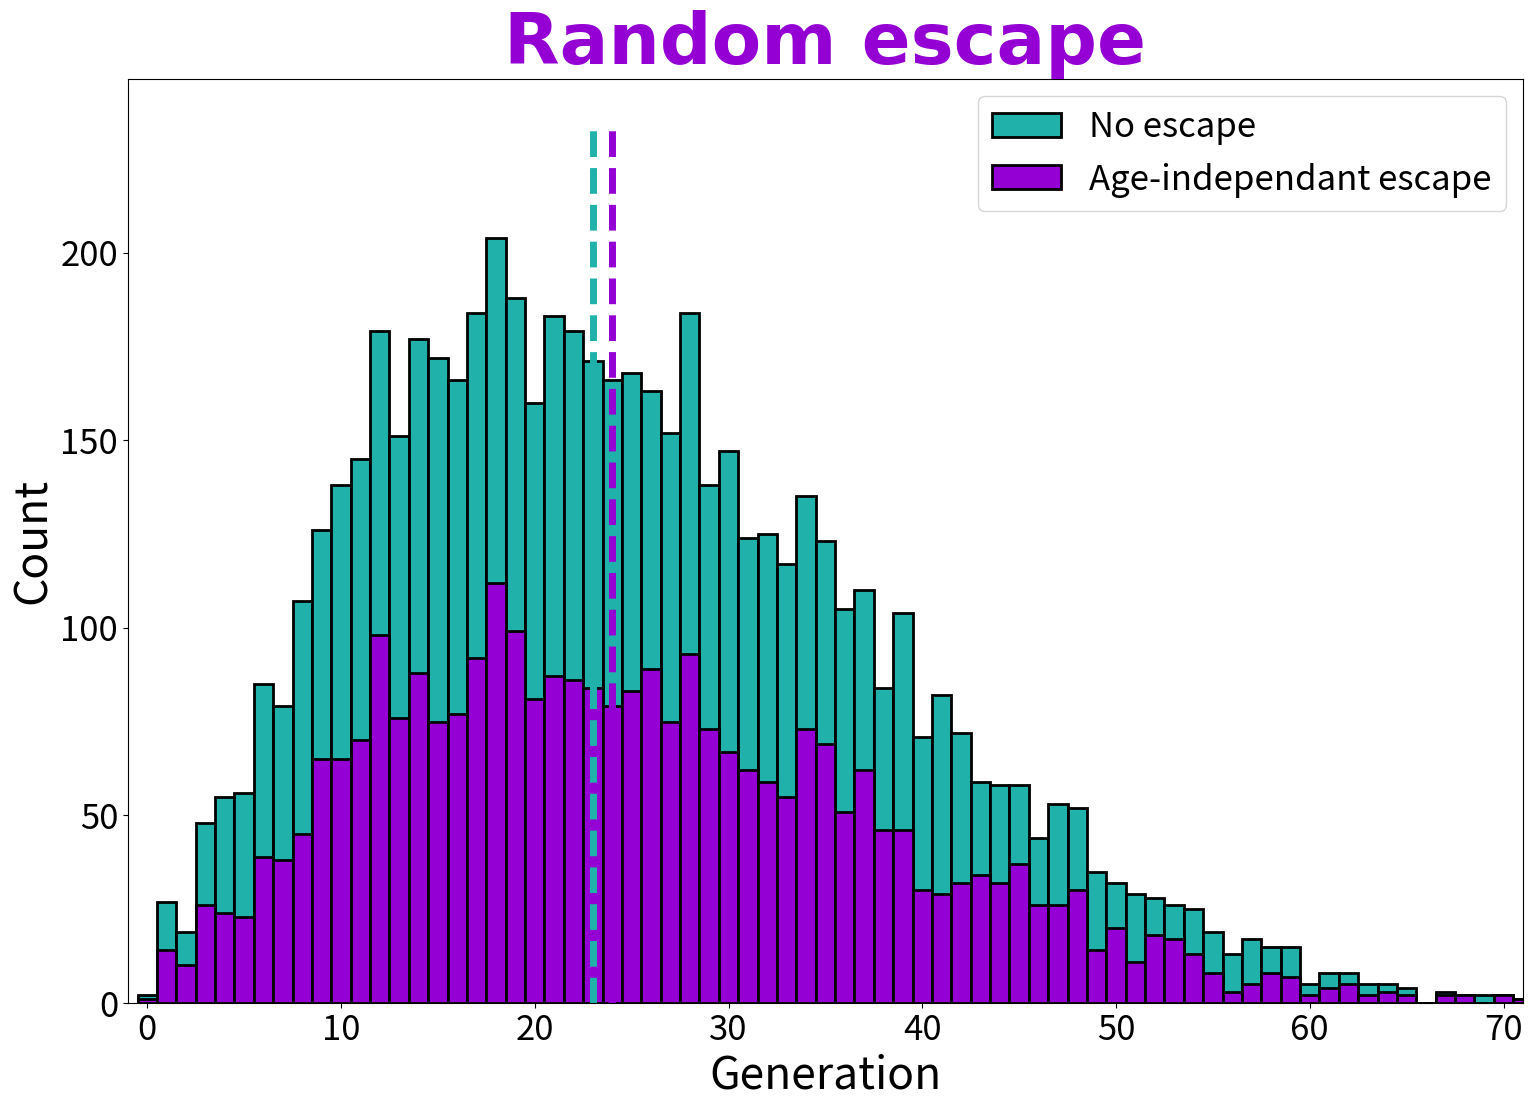
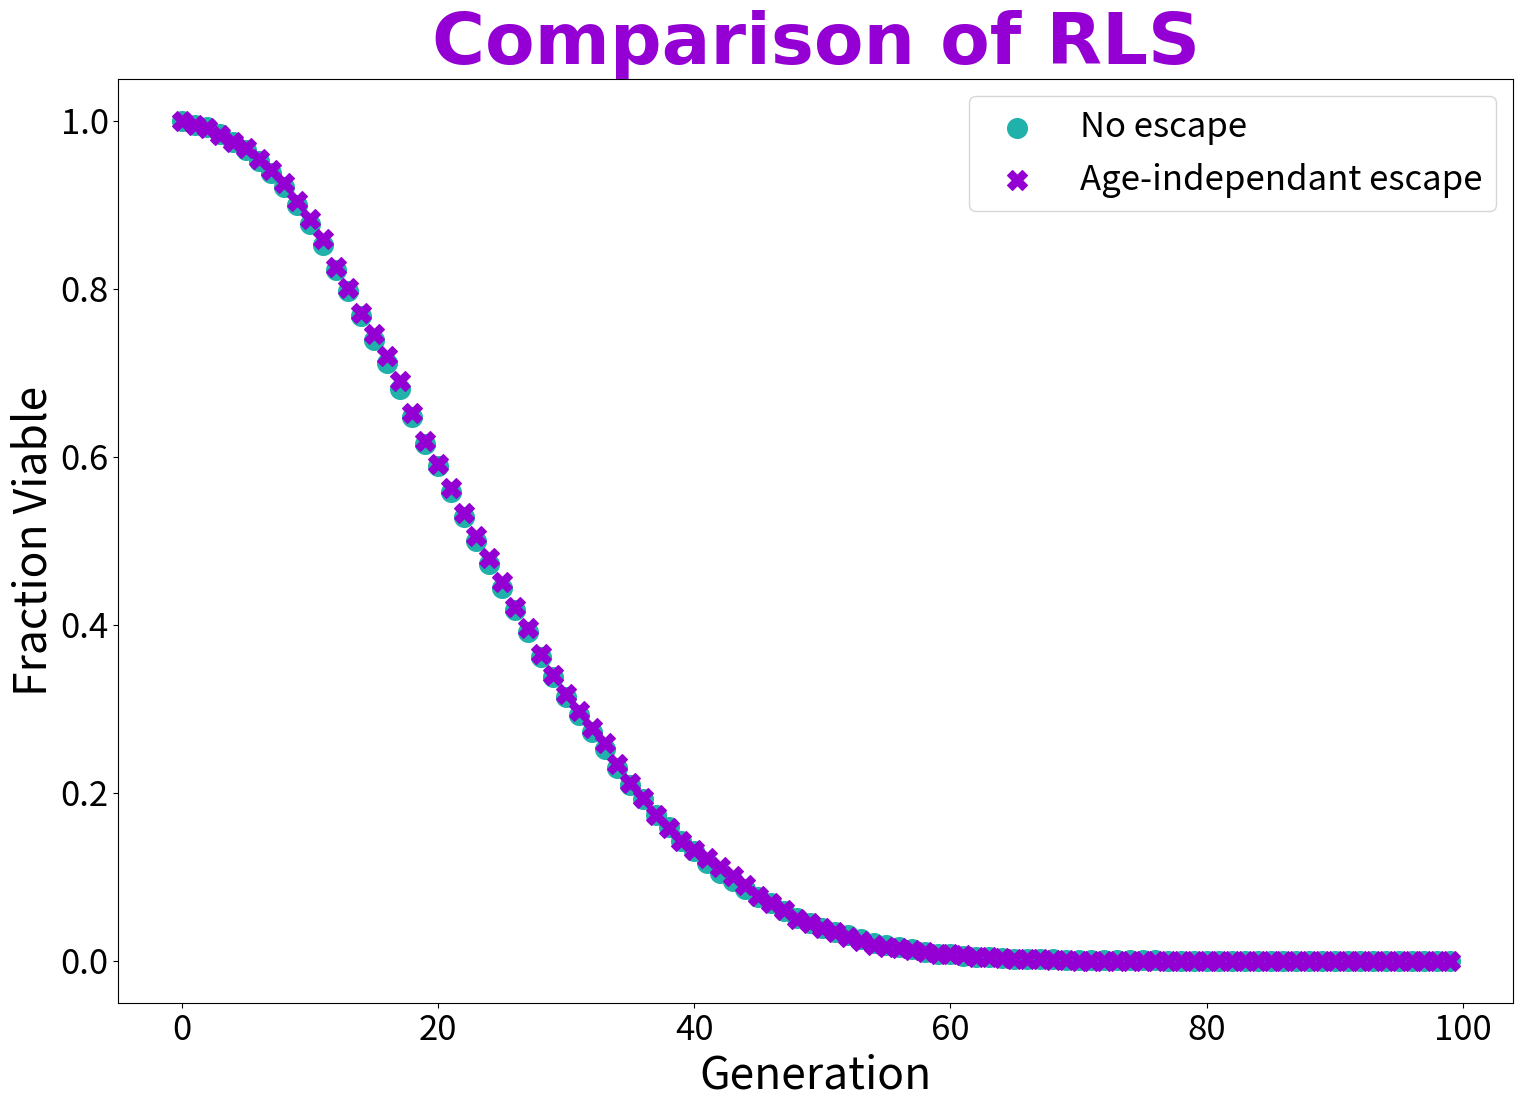
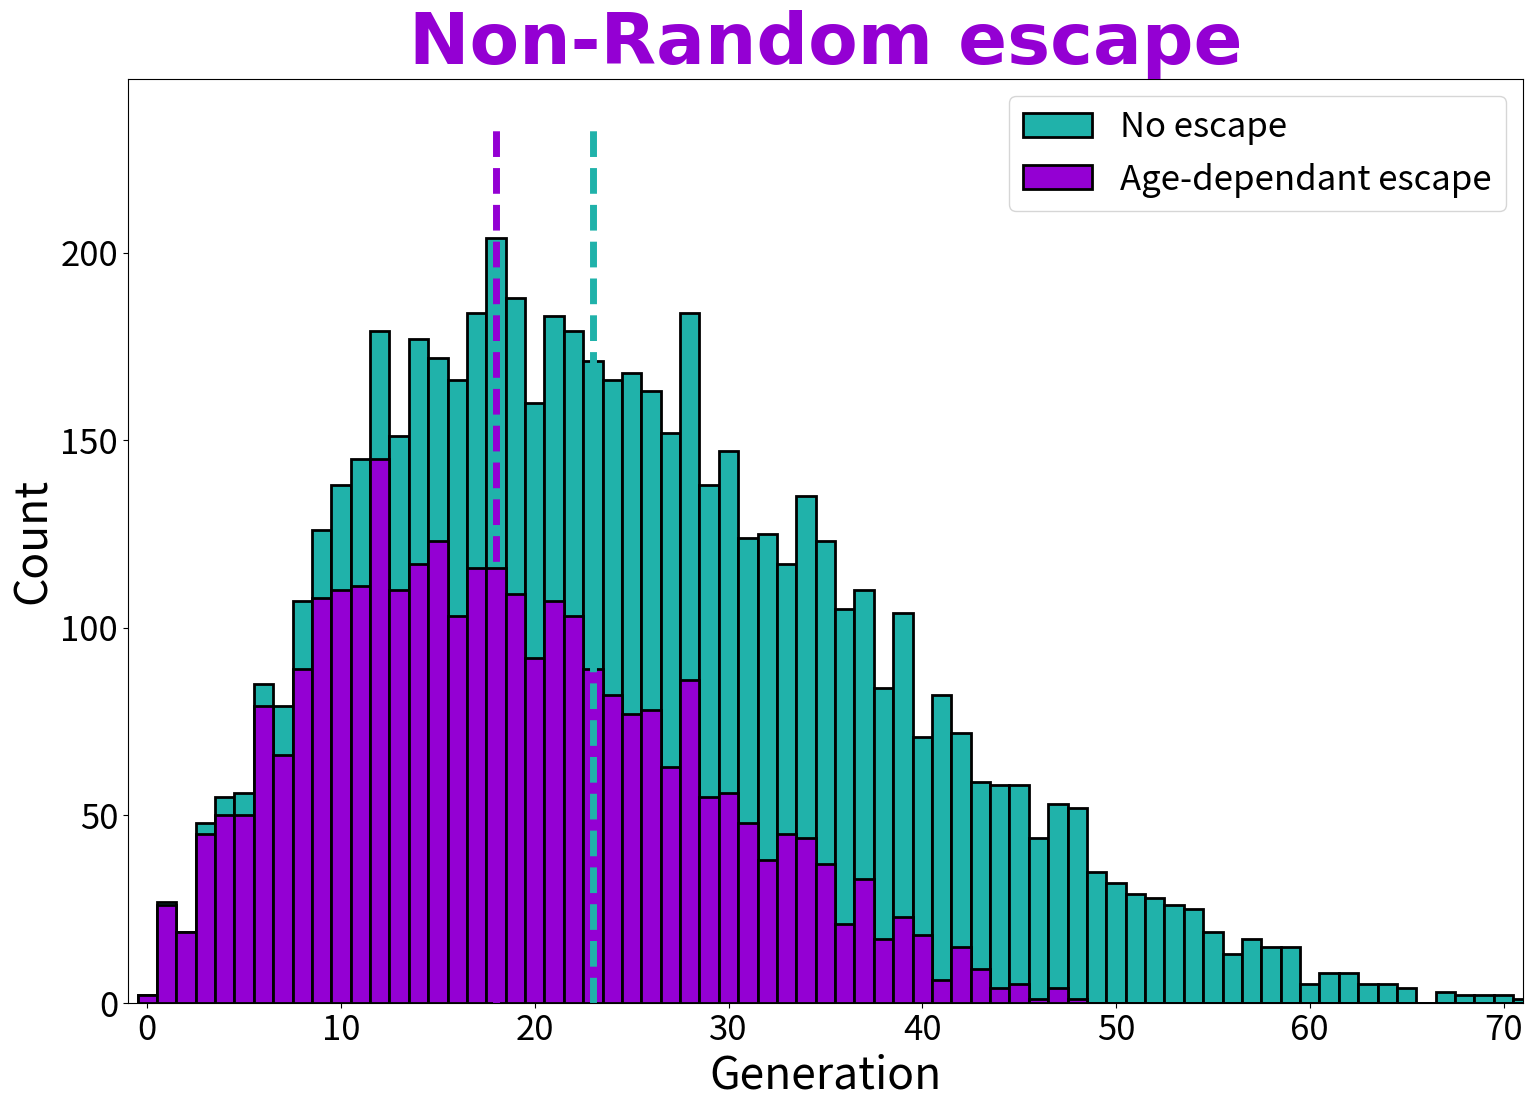
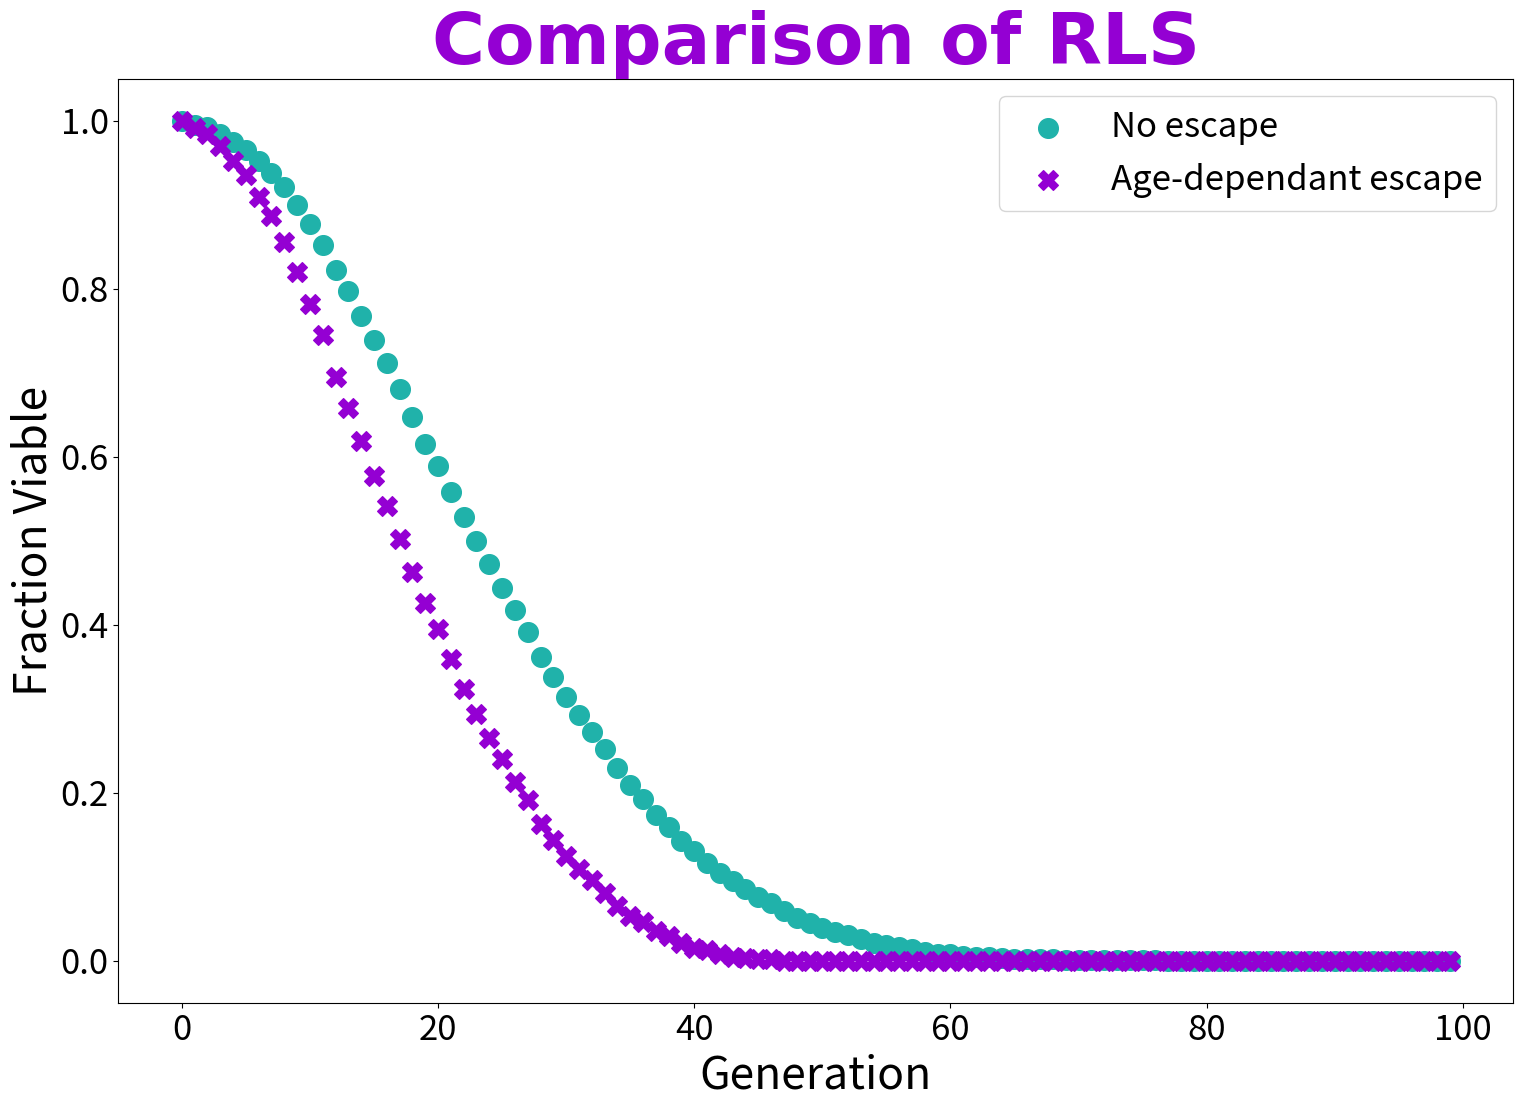

Python code for these plots, in order:
import numpy as np
import pandas as pd
import matplotlib.pyplot as plt

from numpy import random as rnd
from scipy.special import gamma
from numpy import matlib as mtlb

#%%%%%%%%%%%%%%%%%%%%%%%%%%%%%%%%%%%%%%%%%%%%%%%%%%%%%%%%%%%%%%%%%%%%%%%%%%%%%% POPULATION FUNCTION

# The following function generates an amount of generations for "NumberOfCells" mother cells, which are given by a Weibull distribution.
def InitialPopulationTimes(NumberOfCells=6000, MaxGenerations=100, Exponent=-0.4, AverageBirthTime=90, BirthTimeStdDev=2, AverageGenerations=25, GenerationsStdDev=5, WeibullK=2, Asymmetry=True, InvertExponential=True):
    Data = {}
    Data['Metadata'] = {'NumberOfCells': NumberOfCells, 'MaxGenerations': MaxGenerations, 'Exponent': Exponent, 'AverageBirthTime': AverageBirthTime, 'BirthTimeStdDev': BirthTimeStdDev, 'AverageGenerations': AverageGenerations, 'GenerationsStdDev': GenerationsStdDev, 'WeibullK': WeibullK, 'Asymmetry': Asymmetry, 'InvertExponential': InvertExponential}
    if InvertExponential == True:
        NumberOfDaughters = np.flip(np.arange(1, MaxGenerations + 1))
    else:
        NumberOfDaughters = np.arange(1, MaxGenerations + 1)
    BirthTimeTrend = AverageBirthTime * NumberOfDaughters**Exponent  # Time variation between daughters across generations.
    if InvertExponential == True:
        BirthTimeTrend = BirthTimeTrend - BirthTimeTrend[0]  # Time differences between daughters across generations compared to the tabulated value (from lower to higher - inverted).
    else:
        BirthTimeTrend = BirthTimeTrend - BirthTimeTrend[-1]  # Time differences between daughters across generations compared to the tabulated value (from higher to lower).
    BirthTimes = rnd.normal(loc=AverageBirthTime, scale=BirthTimeStdDev, size=(NumberOfCells, MaxGenerations)) + mtlb.repmat(BirthTimeTrend, NumberOfCells, 1)
    WeibullParameters = AverageGenerations / gamma(1 + 1 / WeibullK)
    BirthsPerMother = np.full((NumberOfCells, MaxGenerations), np.nan)
    if Asymmetry == True:
        DaughtersPerMother = (WeibullParameters * rnd.weibull(WeibullK, size=(1, NumberOfCells)))[0].round(0).astype(int)
    else:
        DaughtersPerMother = abs(rnd.normal(loc=AverageGenerations, scale=GenerationsStdDev, size=NumberOfCells).round(0).astype(int))
    for Row in range(NumberOfCells):
        BirthsPerMother[Row] = np.array(list(BirthTimes[Row][:DaughtersPerMother[Row]]) + [np.nan] * (MaxGenerations - DaughtersPerMother[Row]))
    Data['BirthTimes'] = BirthTimes
    Data['BirthTimeTrend'] = BirthTimeTrend
    Data['NumberOfDaughters'] = DaughtersPerMother
    Data['TrimmedLifeTimes'] = BirthsPerMother
    return(Data)

#%%%%%%%%%%%%%%%%%%%%%%%%%%%%%%%%%%%%%%%%%%%%%%%%%%%%%%%%%%%%%%%%%%%%%%%%%%%%%% APPLICATION OF ESCAPE FUNCTION

def EscapeFunction(NumberOfDaughters, GenerationTimes, EscapeFunction, Title, NoEscapeLabel, EscapeLabel):
    Data = {}
    Data['EscapeFunction'] = EscapeFunction
    if isinstance(EscapeFunction[0], np.bool_):
        DaughtersWithEscape = NumberOfDaughters[EscapeFunction]
        Data['DaughtersWithEscape'] = DaughtersWithEscape
        MothersWithoutLoss = np.isfinite(GenerationTimes)
        MothersWithoutLossRLS = np.sum(MothersWithoutLoss, 0)
        RLSWithoutLoss = MothersWithoutLossRLS/MothersWithoutLossRLS.max()
        Data['RLSWithoutLoss'] = RLSWithoutLoss
        MothersWithLoss = np.isfinite(GenerationTimes)
        MothersWithLossRLS = np.sum(MothersWithLoss[EscapeFunction], 0)
        RLSWithLoss = MothersWithLossRLS/MothersWithLossRLS.max()
        Data['RLSWithLoss'] = RLSWithLoss
    else:
        EscapePositions = np.array(NumberOfDaughters)<np.array(EscapeFunction)
        DaughtersWithEscape = np.array(NumberOfDaughters)[EscapePositions]
        Data['DaughtersWithEscape'] = DaughtersWithEscape
        MothersWithoutLoss = np.isfinite(GenerationTimes)
        MothersWithoutLossRLS = np.sum(MothersWithoutLoss, axis=0)
        RLSWithoutLoss = MothersWithoutLossRLS/MothersWithoutLossRLS.max()
        Data['RLSWithoutLoss'] = RLSWithoutLoss
        MothersWithLoss = np.isfinite(GenerationTimes)
        MothersWithLossRLS = np.sum(MothersWithLoss[EscapePositions], axis=0)
        RLSWithLoss = MothersWithLossRLS/MothersWithLossRLS.max()
        Data['RLSWithLoss'] = RLSWithLoss
    EscapePlot, ax = plt.subplots(figsize=(18, 12))
    Heights, Bins, _ = ax.hist(NumberOfDaughters, bins=max(NumberOfDaughters), edgecolor='black', linewidth=2, density=False, color='lightseagreen', label=NoEscapeLabel, align='left')
    ax.hist(DaughtersWithEscape, bins=Bins, edgecolor='black', linewidth=2, density=False, color='darkviolet', label=EscapeLabel, align='left')
    ax.set_title(Title, pad=8, loc='center', color='darkviolet', font={'family': 'cursive', 'weight': 'bold', 'size': 52})
    ax.set_xlabel('Generation', labelpad=3.2, loc='center', size=32, color='black')
    ax.set_ylabel('Count', labelpad=3.2, loc='center', size=32, color='black')
    ax.vlines(np.median(NumberOfDaughters), 0, max(Heights) + max(Heights) * 15 / 100, linewidth=5, linestyle='dashed', color='lightseagreen')
    ax.vlines(np.median(DaughtersWithEscape), 0, max(Heights) + max(Heights) * 15 / 100, linewidth=5, linestyle='dashed', color='darkviolet')
    ax.set_xlim([-1, 71])
    ax.tick_params(axis='both', which='major', labelsize=25)
    ax.legend(fontsize=25)
    RLSGraphIndependant, ax = plt.subplots(figsize=(18, 12))
    ax.set_title('Comparison of RLS', pad=8, loc='center', color='darkviolet', font={'family': 'cursive', 'weight': 'bold', 'size': 52})
    ax.scatter(np.arange(0, len(RLSWithoutLoss), 1), RLSWithoutLoss, label=NoEscapeLabel, color='lightseagreen', s = 200)
    ax.scatter(np.arange(0, len(RLSWithLoss), 1), RLSWithLoss, label=EscapeLabel, color='darkviolet', s = 200, marker = 'X')
    ax.set_xlabel('Generation', labelpad=3.2, loc='center', size=32, color='black')
    ax.set_ylabel('Fraction Viable', labelpad=3.2, loc='center', size=32, color='black')
    ax.tick_params(axis='both', which='major', labelsize=25)
    ax.legend(fontsize=25)
    return(Data)

#%%%%%%%%%%%%%%%%%%%%%%%%%%%%%%%%%%%%%%%%%%%%%%%%%%%%%%%%%%%%%%%%%%%%%%%%%%%%%% ESCAPE FUNCTION

def RandomEscape(NumberOfDaughters, Min, Max):
    LinearDeath1 = rnd.randint(Min, Max, len(NumberOfDaughters))
    LinearDeath2 = rnd.randint(Min, Max, len(NumberOfDaughters))
    RandomDeath = LinearDeath1<LinearDeath2
    return RandomDeath

def LinearEscape(NumberOfDaughters, Min, Max):
    LinearDeath = rnd.randint(Min, Max, len(NumberOfDaughters)) / 2
    return LinearDeath

#%%%%%%%%%%%%%%%%%%%%%%%%%%%%%%%%%%%%%%%%%%%%%%%%%%%%%%%%%%%%%%%%%%%%%%%%%%%%%% APPLICATIONS

Data = InitialPopulationTimes()

RandomEscapeData = EscapeFunction(Title='Random escape', NoEscapeLabel='No escape', EscapeLabel='Age-independant escape', NumberOfDaughters=Data['NumberOfDaughters'], GenerationTimes=Data['TrimmedLifeTimes'], EscapeFunction=RandomEscape(Data['NumberOfDaughters'], 0, 100))

NonRandomEscapeData = EscapeFunction(Title='Non-Random escape', NoEscapeLabel='No escape', EscapeLabel='Age-dependant escape', NumberOfDaughters=Data['NumberOfDaughters'], GenerationTimes=Data['TrimmedLifeTimes'], EscapeFunction=LinearEscape(Data['NumberOfDaughters'], 0, 100))

#%%%%%%%%%%%%%%%%%%%%%%%%%%%%%%%%%%%%%%%%%%%%%%%%%%%%%%%%%%%%%%%%%%%%%%%%%%%%%% Data saved

# np.save(r'D:\JøFrå\Estudio\Facultad\Fisica\Datos\Simulacion', Data) # Dictionary saved as .npy containing all the information of the cell population created by the function InitialPopulationTimes.

# np.save(r'D:\JøFrå\Estudio\Facultad\Fisica\Datos\Simulacion Random', RandomEscapeData) # Dictionary saved as .npy containing all the information of the cell population with the escape "RandomEscapeData" applied.

# np.save(r'D:\JøFrå\Estudio\Facultad\Fisica\Datos\Simulacion no Random', NonRandomEscapeData) # Dictionary saved as .npy containing all the information of the cell population with the escape "RandomEscapeData" applied.

HistogramData = pd.DataFrame({"No escape": list(Data['NumberOfDaughters']), "Age-independant escape": list(RandomEscapeData['DaughtersWithEscape'])+[None]*(len(Data['NumberOfDaughters'])-len(RandomEscapeData['DaughtersWithEscape'])), "Age-dependant escape": list(NonRandomEscapeData['DaughtersWithEscape'])+[None]*(len(Data['NumberOfDaughters'])-len(NonRandomEscapeData['DaughtersWithEscape']))})
HistogramData.to_csv(r'D:\JøFrå\Estudio\Facultad\Fisica\Datos\Histogram Data.csv', index=False) # CSV with the histograms information.

RLSData = pd.DataFrame({"No escape": list(RandomEscapeData['RLSWithoutLoss']), "Age-independant escape": list(RandomEscapeData['RLSWithLoss']), "Age-dependant escape": list(NonRandomEscapeData['RLSWithLoss'])})
RLSData.to_csv(r'D:\JøFrå\Estudio\Facultad\Fisica\Datos\RLS Data.csv', index=False) # CSV with the RLSs information.


